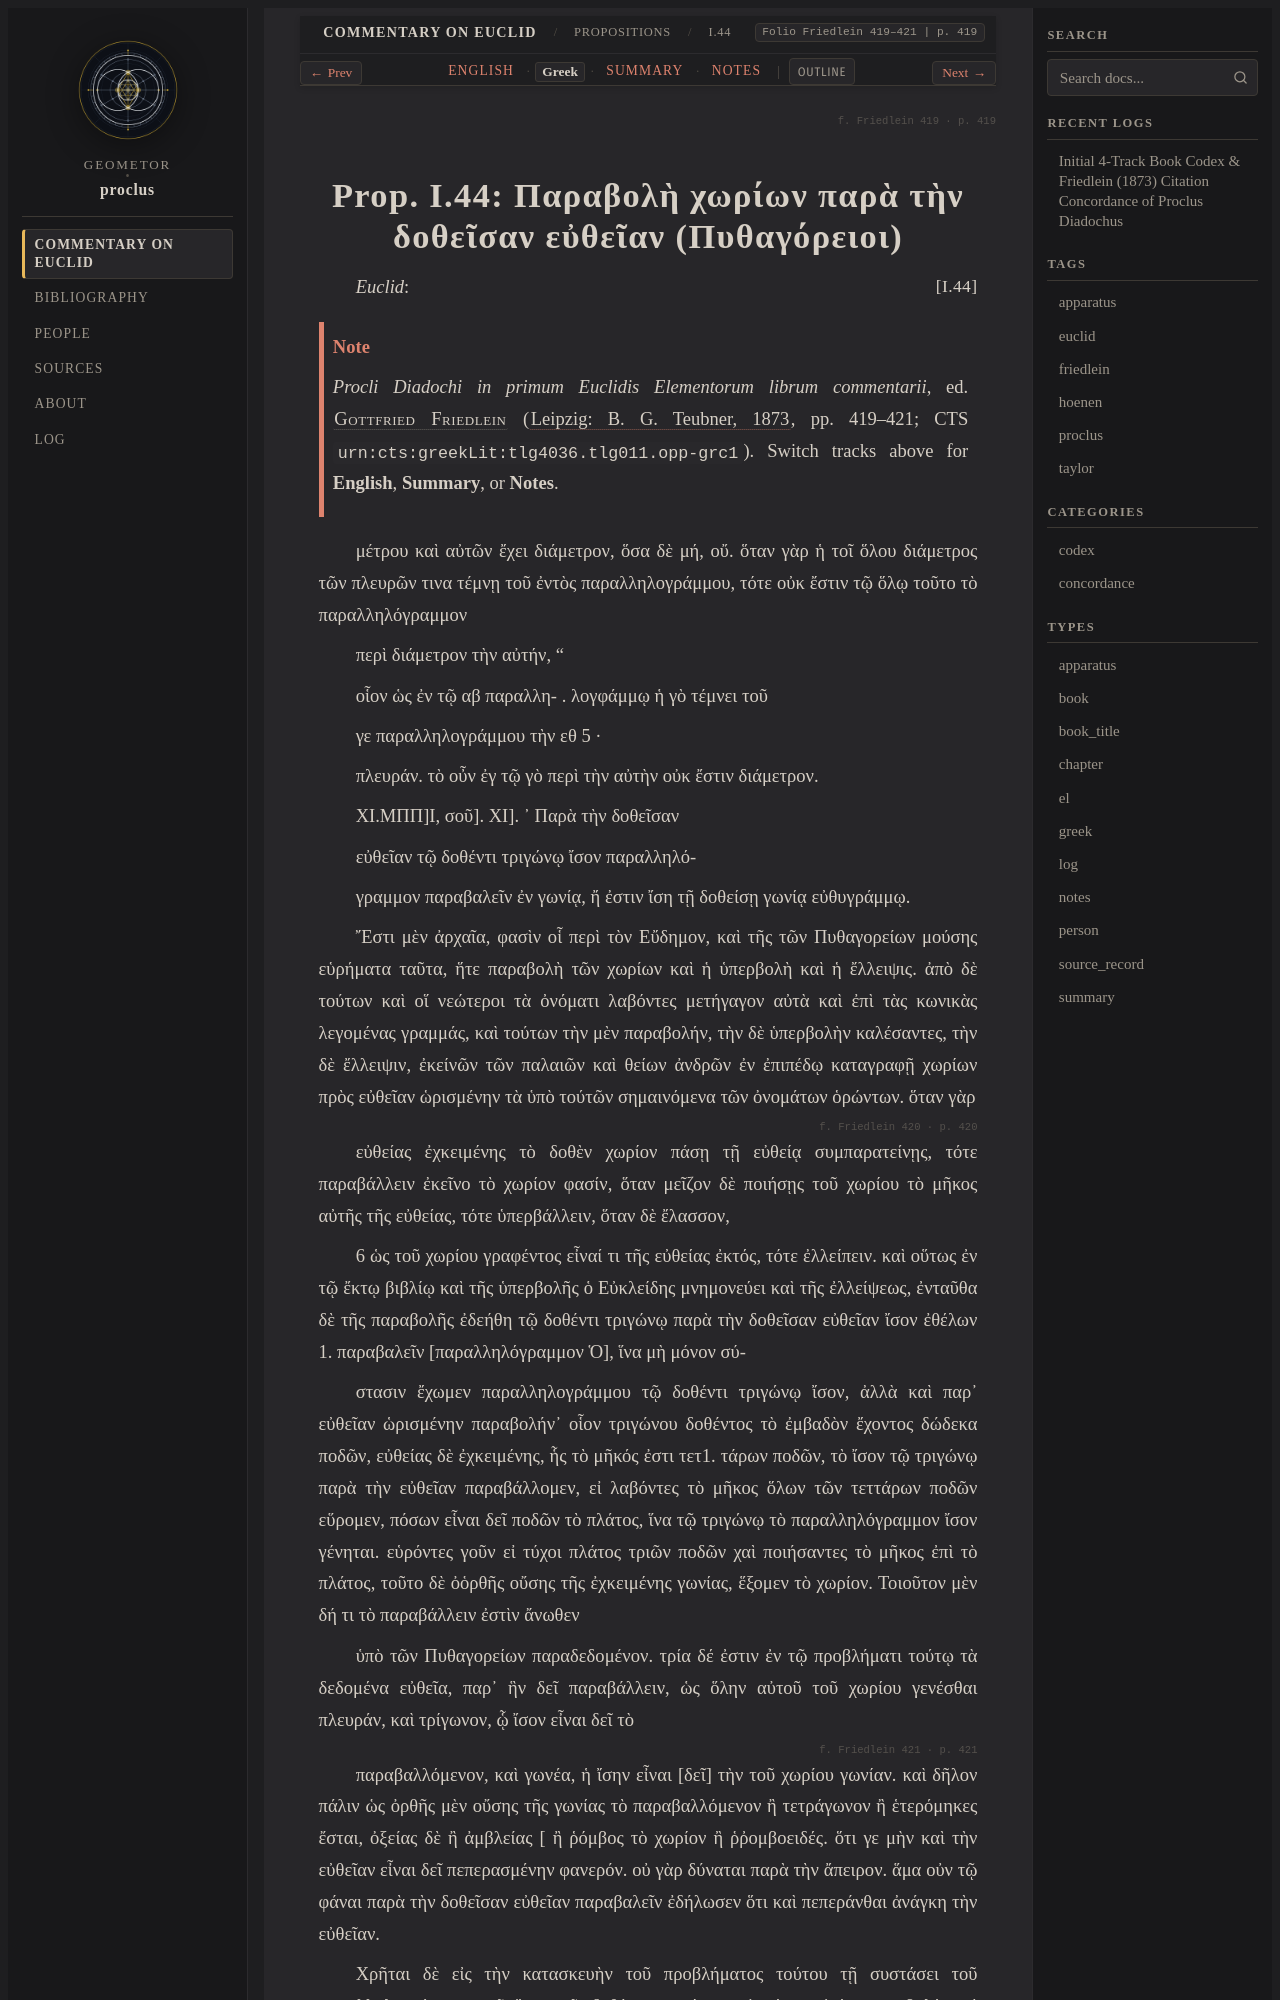

repository: geometor/proclus · page: in_euclidem/propositions/44/greek.html · generator: sphinx

:order: 44
:layout: book
:canonical_id: I.44
:breadcrumb_title: I.44
:folio: Friedlein 419–421
:book: Book I: Propositions
:type: greek
:tracks: English: index | Greek: greek | Summary: summary | Notes: notes

.. folio:: Friedlein 419
   :page: 419

.. _sec-prop-44-45-el:
.. _sec-prop-44-el:
